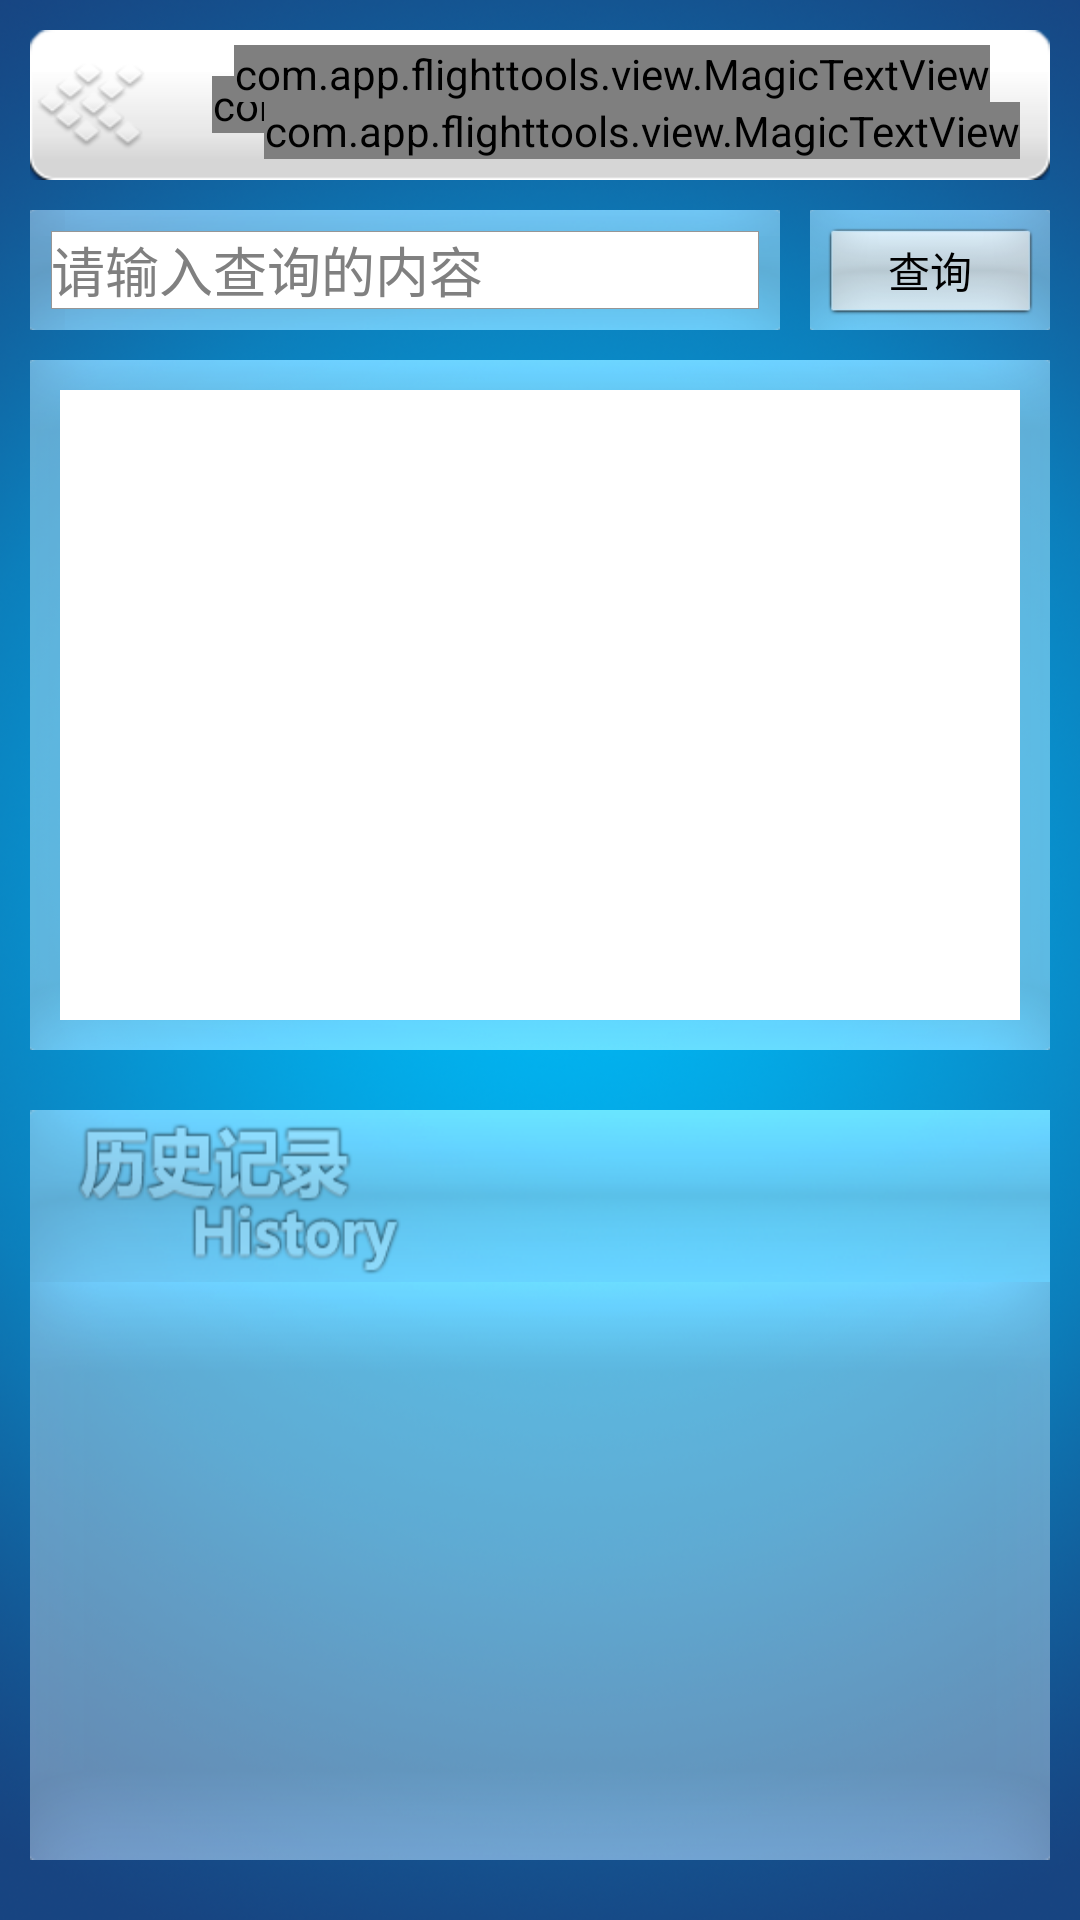

The Android layout XML behind this screen, and the referenced resources:
<!-- AndroidManifest.xml: application theme android:Theme.Light.NoTitleBar -->
<!-- res/layout/activity_abbreviation.xml -->
<RelativeLayout xmlns:android="http://schemas.android.com/apk/res/android"
    xmlns:tools="http://schemas.android.com/tools"
    xmlns:text="http://schemas.android.com/apk/res/com.app.flighttools.view" 
    android:layout_width="match_parent"
    android:layout_height="match_parent"
    android:background="@drawable/background"
    tools:context=".DictionaryActivity" >

    <LinearLayout
        android:layout_width="0dip"
        android:layout_height="0dip"
        android:focusable="true"
        android:focusableInTouchMode="true" />

   	<RelativeLayout
        android:id="@+id/layout_title"
        android:layout_width="match_parent"
        android:layout_height="50dp"
        android:layout_marginLeft="10dp"
        android:layout_marginRight="10dp"
        android:layout_marginTop="10dp"
        android:background="@drawable/bg_title" >

        <ImageView
            android:id="@+id/image_back"
            android:layout_width="wrap_content"
            android:layout_height="wrap_content"
            android:layout_alignParentLeft="true"
            android:layout_alignParentTop="true"
            android:layout_gravity="center_vertical"
            android:paddingBottom="10dp"
            android:paddingTop="10dp"
            android:src="@drawable/tag_back" />

        <com.app.flighttools.view.MagicTextView
            android:id="@+id/tv_title1"
            android:layout_width="wrap_content"
            android:layout_height="wrap_content"
            android:layout_centerVertical="true"
            android:layout_marginLeft="20dp"
            android:layout_toRightOf="@+id/image_back"
            android:text="@string/title_abbreviation1"
            android:textColor="#000000"
            android:textSize="22dp"/>

       <com.app.flighttools.view.MagicTextView
           android:id="@+id/tv_title2"
           android:layout_width="wrap_content"
           android:layout_height="wrap_content"
           android:layout_alignParentRight="true"
           android:layout_alignParentTop="true"
           android:layout_marginTop="5dp"
           android:layout_marginRight="20dp"
           android:text="@string/title_abbreviation2"
           android:textColor="#1FFFFFFF"
           android:textSize="15dp"
           android:textStyle="bold" 
           text:strokeColor="#969696"  
   		   text:strokeJoinStyle="miter"  
    	   text:strokeWidth="1"/>

       <com.app.flighttools.view.MagicTextView
           android:id="@+id/tv_title3"
           android:layout_width="wrap_content"
           android:layout_height="wrap_content"
           android:layout_below="@id/tv_title2"
		   android:layout_alignParentRight="true"
           android:layout_marginRight="10dp"
           android:text="@string/title_abbreviation3"
           android:textColor="#1FFFFFFF"
           android:textSize="15dp"
           android:textStyle="bold"
           text:strokeColor="#969696"  
   		   text:strokeJoinStyle="miter"  
    	   text:strokeWidth="1" />

    </RelativeLayout>

    <Button
        android:id="@+id/button_search"
        android:layout_width="80dp"
        android:layout_height="40dp"
        android:layout_alignRight="@+id/layout_title"
        android:layout_below="@+id/layout_title"
        android:layout_marginTop="10dp"
        android:background="@drawable/bg_button_search"
        android:text="@string/button_search" />

    <ImageView
        android:id="@+id/image_bg_edittext"
        android:layout_width="wrap_content"
        android:layout_height="40dp"
        android:layout_alignLeft="@+id/layout_title"
        android:layout_below="@+id/layout_title"
        android:layout_marginRight="10dp"
        android:layout_marginTop="10dp"
        android:layout_toLeftOf="@+id/button_search"
        android:scaleType="fitXY"
        android:src="@drawable/bg_edittext" />

    <EditText
        android:id="@+id/edit_in"
        android:layout_width="wrap_content"
        android:layout_height="26dp"
        android:layout_alignLeft="@+id/layout_title"
        android:layout_alignRight="@+id/image_bg_edittext"
        android:layout_below="@+id/layout_title"
        android:layout_marginLeft="7dp"
        android:layout_marginRight="7dp"
        android:layout_marginTop="17dp"
        android:background="@drawable/shape_edittext"
        android:ems="10"
        android:hint="@string/edit_mark"
        android:singleLine="true" >
    </EditText>

    <RelativeLayout
        android:id="@+id/relativelayout_content"
        android:layout_width="wrap_content"
        android:layout_height="230dp"
        android:layout_below="@id/image_bg_edittext"
        android:layout_marginBottom="10dp"
        android:layout_marginLeft="10dp"
        android:layout_marginRight="10dp"
        android:layout_marginTop="10dp"
        android:background="@drawable/bg_blue1" >

        <ListView
            android:id="@+id/list_content"
            android:layout_width="match_parent"
            android:layout_height="match_parent"
            android:layout_marginBottom="10dp"
            android:layout_marginLeft="10dp"
            android:layout_marginRight="10dp"
            android:layout_marginTop="10dp"
            android:background="#FFFFFF"
            android:visibility="gone" >
        </ListView>

        <ScrollView
            android:id="@+id/layout_content"
            android:layout_width="match_parent"
            android:layout_height="match_parent"
            android:layout_marginBottom="10dp"
            android:layout_marginLeft="10dp"
            android:layout_marginRight="10dp"
            android:layout_marginTop="10dp"
            android:background="#FFFFFF" >

            <LinearLayout
                android:id="@+id/LinearLayout"
                android:layout_width="match_parent"
                android:layout_height="wrap_content"
                android:orientation="vertical" >

                <TextView
                    android:id="@+id/tv_abbreviation"
                    android:layout_width="wrap_content"
                    android:layout_height="wrap_content"
                    android:layout_marginLeft="10dp"
                    android:layout_marginTop="15dp"
                    android:text="词汇"
                    android:textSize="30sp"
                    android:visibility="gone" />

                <TextView
                    android:id="@+id/tv_word"
                    android:layout_width="wrap_content"
                    android:layout_height="wrap_content"
                    android:layout_marginLeft="10dp"
                    android:layout_marginTop="15dp"
                    android:text="词性"
                    android:textSize="20sp"
                    android:visibility="gone" />

                <TextView
                    android:id="@+id/tv_explain"
                    android:layout_width="wrap_content"
                    android:layout_height="wrap_content"
                    android:layout_marginLeft="10dp"
                    android:layout_marginTop="15dp"
                    android:text="解释"
                    android:textSize="25sp"
                    android:visibility="gone" />

                <TextView
                    android:id="@+id/tv_warning1"
                    android:layout_width="wrap_content"
                    android:layout_height="wrap_content"
                    android:layout_gravity="center_horizontal"
                    android:layout_marginTop="15dp"
                    android:text="@string/warning1"
                    android:textSize="30sp"
                    android:visibility="gone" />

                <TextView
                    android:id="@+id/tv_warning2"
                    android:layout_width="wrap_content"
                    android:layout_height="wrap_content"
                    android:layout_gravity="center_horizontal"
                    android:layout_marginTop="15dp"
                    android:text="@string/warning2"
                    android:textSize="25sp"
                    android:visibility="gone" />
            </LinearLayout>
        </ScrollView>
    </RelativeLayout>

    <RelativeLayout
        android:id="@+id/relativelayout_history1"
        android:layout_width="wrap_content"
        android:layout_height="wrap_content"
        android:layout_below="@id/relativelayout_content"
        android:layout_marginLeft="10dp"
        android:layout_marginRight="10dp"
        android:layout_marginTop="10dp"
        android:background="@drawable/bg_history" >
    </RelativeLayout>

    <RelativeLayout
        android:id="@+id/relativelayout_history2"
        android:layout_width="wrap_content"
        android:layout_height="wrap_content"
        android:layout_below="@id/relativelayout_history1"
        android:layout_marginBottom="20dp"
        android:layout_marginLeft="10dp"
        android:layout_marginRight="10dp"
        android:background="@drawable/bg_blue2" >

        <ListView
            android:id="@+id/list_history"
            android:layout_width="match_parent"
            android:layout_height="wrap_content"
            android:layout_alignParentLeft="true"
            android:layout_alignParentTop="true"
            android:layout_marginLeft="10dp"
            android:layout_marginRight="10dp"
            android:divider="@null" >
        </ListView>
    </RelativeLayout>

</RelativeLayout>
<!-- resources referenced by this layout -->
<resources>
  <!-- drawable background: png bitmap (drawable-hdpi, 612221 bytes) -->
  <!-- drawable bg_blue1: png bitmap (drawable-hdpi, 172650 bytes) -->
  <!-- drawable bg_blue2: png bitmap (drawable-hdpi, 116623 bytes) -->
  <!-- drawable bg_button_search: png bitmap (drawable-hdpi, 13130 bytes) -->
  <!-- drawable shape_edittext (drawable) -->
  <?xml version="1.0" encoding="utf-8"?>
  
  <shape xmlns:android="http://schemas.android.com/apk/res/android">  
      <solid android:color="#ffffff"/>   
      <stroke android:color="#969696"  
          	android:width="1px"  />  
  </shape>
  <!-- drawable tag_back: png bitmap (drawable-hdpi, 8388 bytes) -->
  <string name="button_search">查询</string>
  <string name="edit_mark">请输入查询的内容</string>
  <string name="title_abbreviation1">民航缩写</string>
  <string name="title_abbreviation2">Cical Aviation</string>
  <string name="title_abbreviation3">Abbreviation</string>
  <string name="warning1">抱歉！</string>
  <string name="warning2">未找到结果</string>
</resources>
